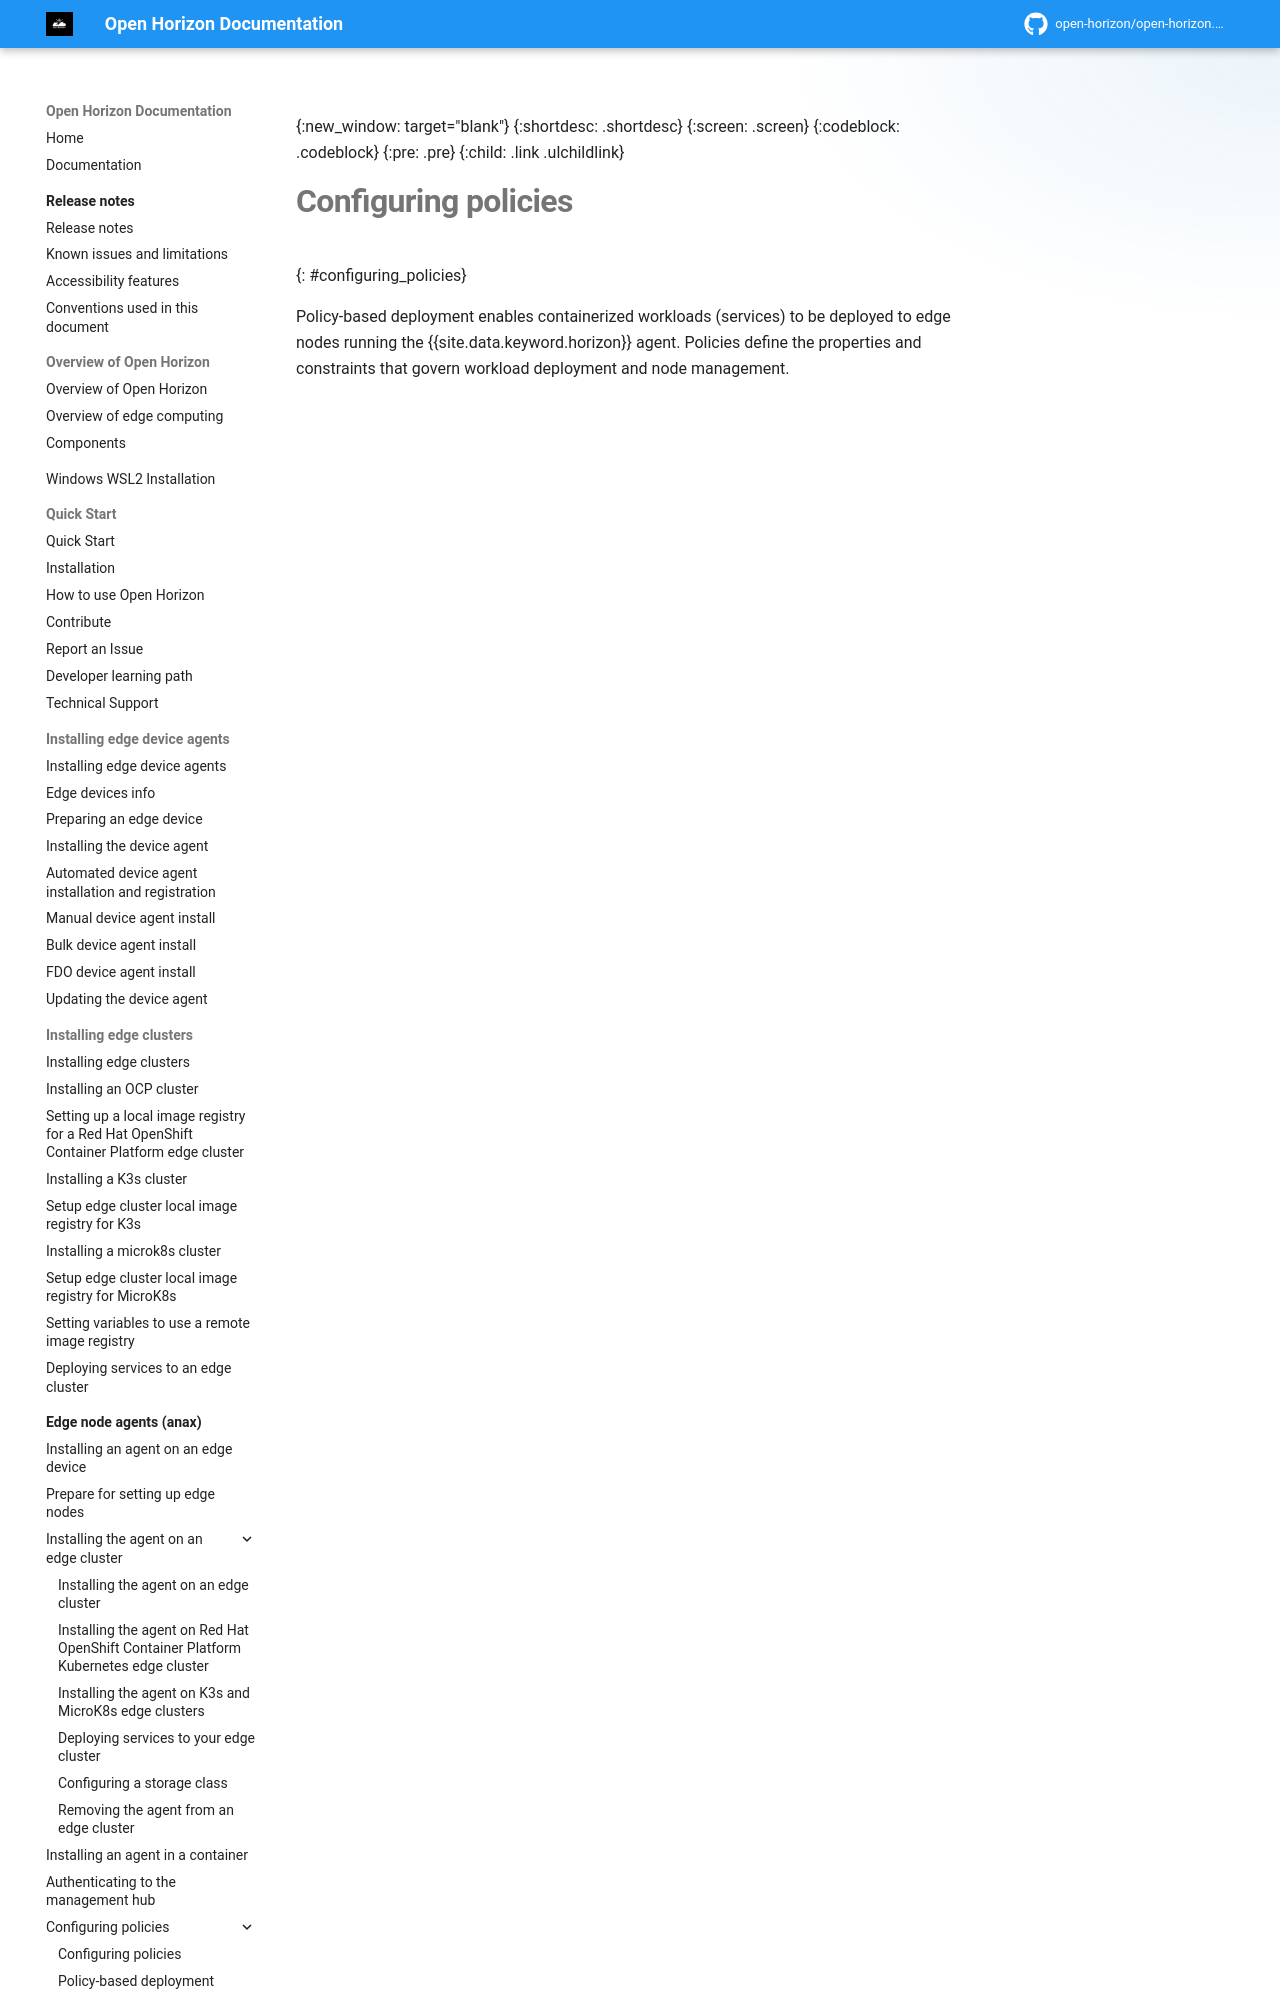

repository: open-horizon/open-horizon.github.io · page: anax/configuring_policies/index.html · generator: mkdocs

---
copyright: Contributors to the Open Horizon project
years: 2022 - 2026
title: Configuring policies
description: Policy-based deployment and management for edge nodes
lastupdated: 2026-10-22
nav_order: 6
parent: Edge node agents (anax)
has_childr
